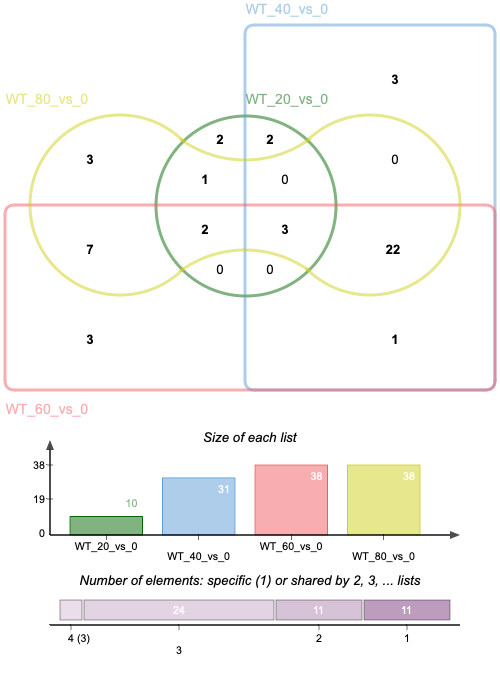

Data behind this chart, as committed beside it:
WT_20_vs_0, WT_40_vs_0, WT_60_vs_0, WT_80_vs_0, WT_20_vs_0|WT_40_vs_0, WT_20_vs_0|WT_80_vs_0, WT_40_vs_0|WT_60_vs_0, WT_60_vs_0|WT_80_vs_0, WT_20_vs_0|WT_60_vs_0|WT_80_vs_0, WT_40_vs_0|WT_60_vs_0|WT_80_vs_0, WT_20_vs_0|WT_40_vs_0|WT_60_vs_0|WT_80_v…
AT1G21910, AT3G55270, AT1G08830, AT1G07890, AT1G67970, AT1G06180, AT4G04810, AT1G01940, AT3G24520, AT1G77510, AT2G37040
AT3G50820, AT4G19020, AT1G16590, AT2G32950, AT4G21840, , , AT1G06460, AT5G66570, AT2G04030, AT3G10920
, AT5G23730, AT3G02990, AT5G10720, , , , AT2G05590, , AT2G26150, AT5G52250
, , , , , , , AT2G30950, , AT2G38340, 
, , , , , , , AT4G18880, , AT2G43010, 
, , , , , , , AT5G42270, , AT3G03380, 
, , , , , , , AT5G63860, , AT3G06050, 
, , , , , , , , , AT3G08970, 
, , , , , , , , , AT3G15850, 
, , , , , , , , , AT3G25230, 
, , , , , , , , , AT4G13980, 
, , , , , , , , , AT4G14690, 
, , , , , , , , , AT4G30950, 
, , , , , , , , , AT4G35000, 
, , , , , , , , , AT4G38620, 
, , , , , , , , , AT5G02500, 
, , , , , , , , , AT5G03720, 
, , , , , , , , , AT5G16470, 
, , , , , , , , , AT5G43840, 
, , , , , , , , , AT5G48570, 
, , , , , , , , , AT5G58760, 
, , , , , , , , , AT5G63980, 
